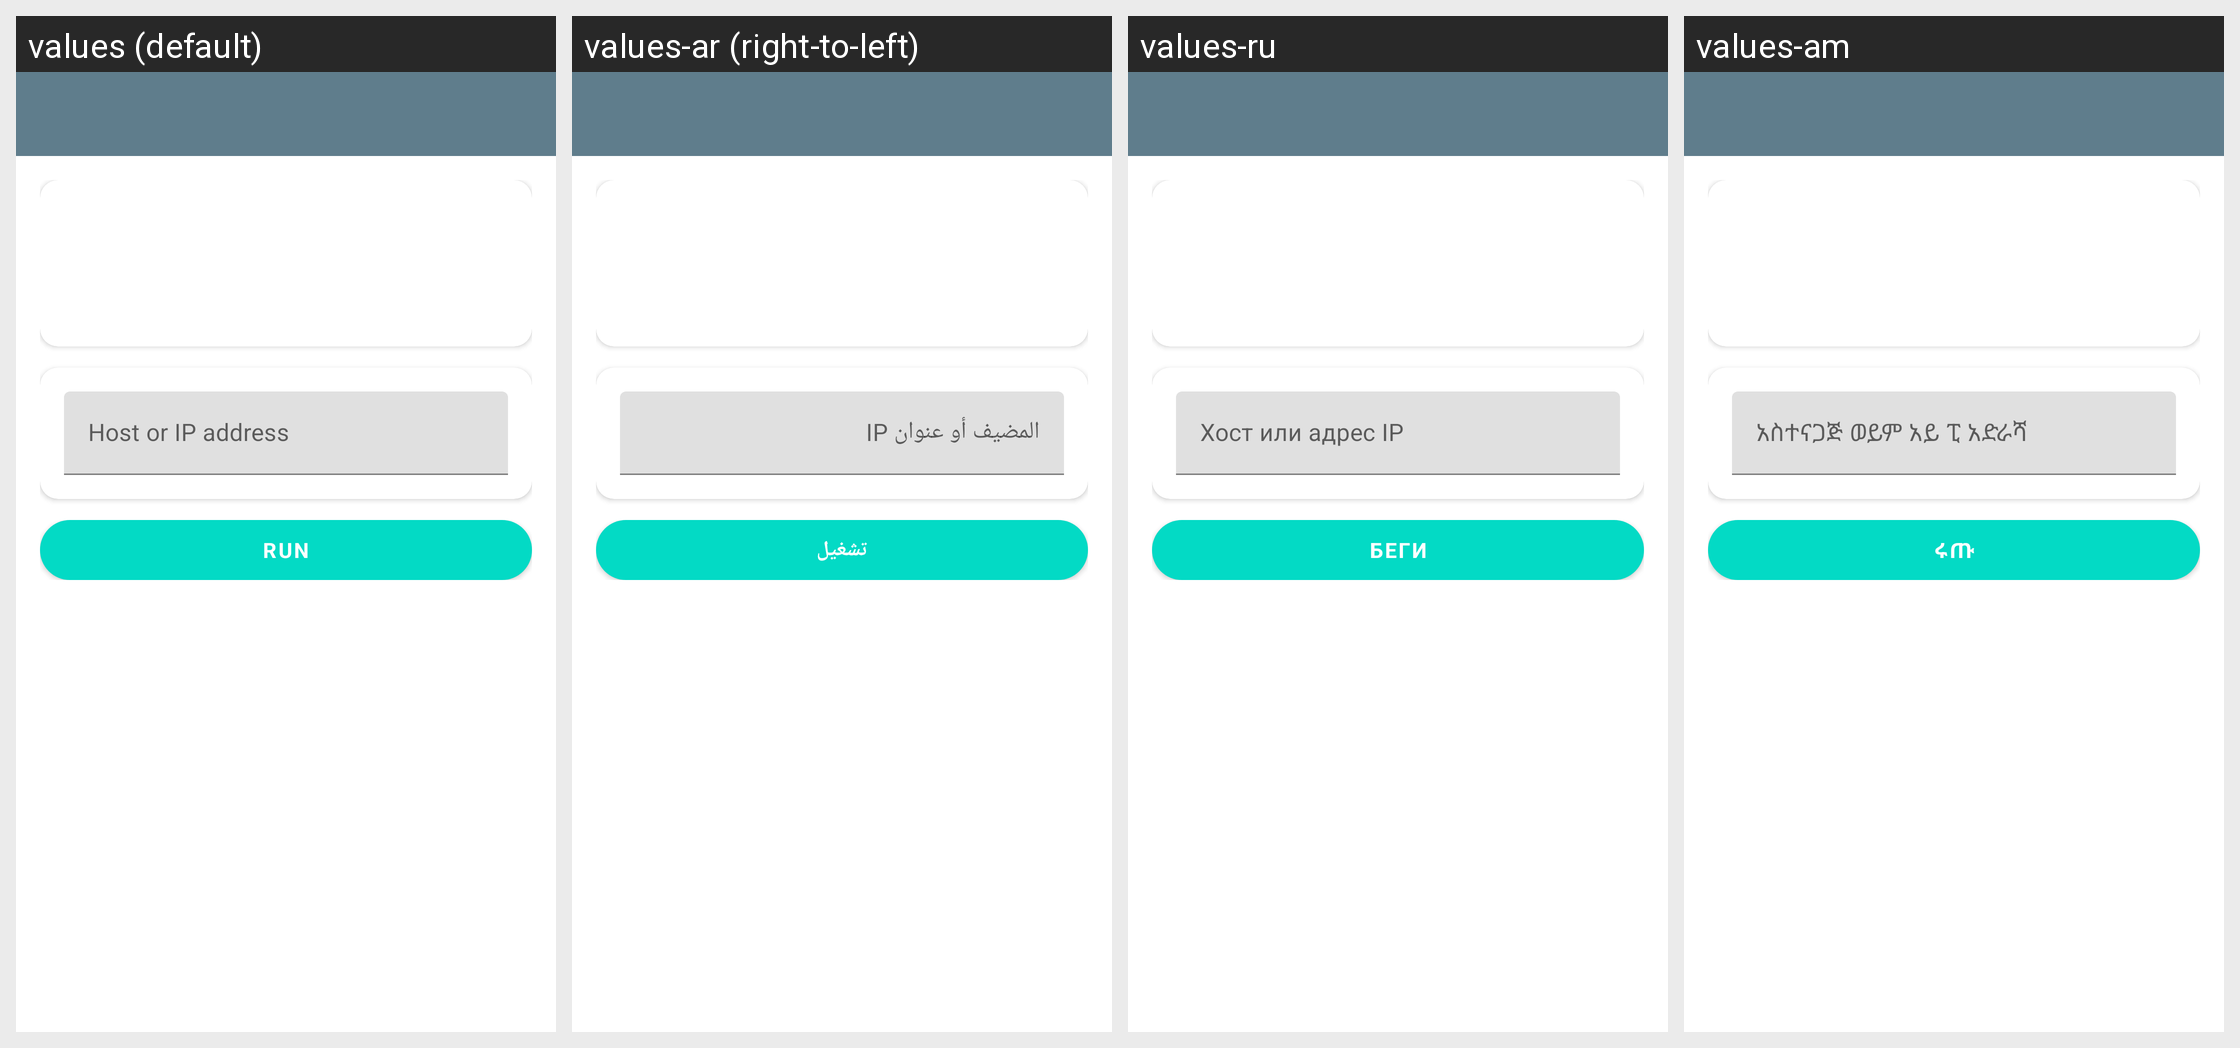

Here is an Android app screen in its default locale and in the app's own translations. Write out the translated-string differences for the strings that appear on this screen.
Android screen res/layout/activity_network_tools.xml rendered under 4 locales, left to right: values (default), values-ar (right-to-left), values-ru, values-am. Device: Nexus 5 (rendered at 1080×1920; each locale shown at half size, 540×960, under a caption strip naming it); theme AppTheme.
Other locales in the repository, not shown: values-de, values-es, values-fa, values-fr, values-in, values-ms, values-pt-rBR, values-tg, values-tr, values-uz, values-vi.
Strings drawn on this screen, with the default value and each locale's value (text and hints the layout hard-codes, and strings that could not be matched under every locale, appear in the picture but are not listed):

tool_host_or_ip
  values: Host or IP address
  values-ar: المضيف أو عنوان IP
  values-ru: Хост или адрес IP
  values-am: አስተናጋጅ ወይም አይ ፒ አድራሻ

tool_run
  values: Run
  values-ar: تشغيل
  values-ru: Беги
  values-am: ሩጡ
